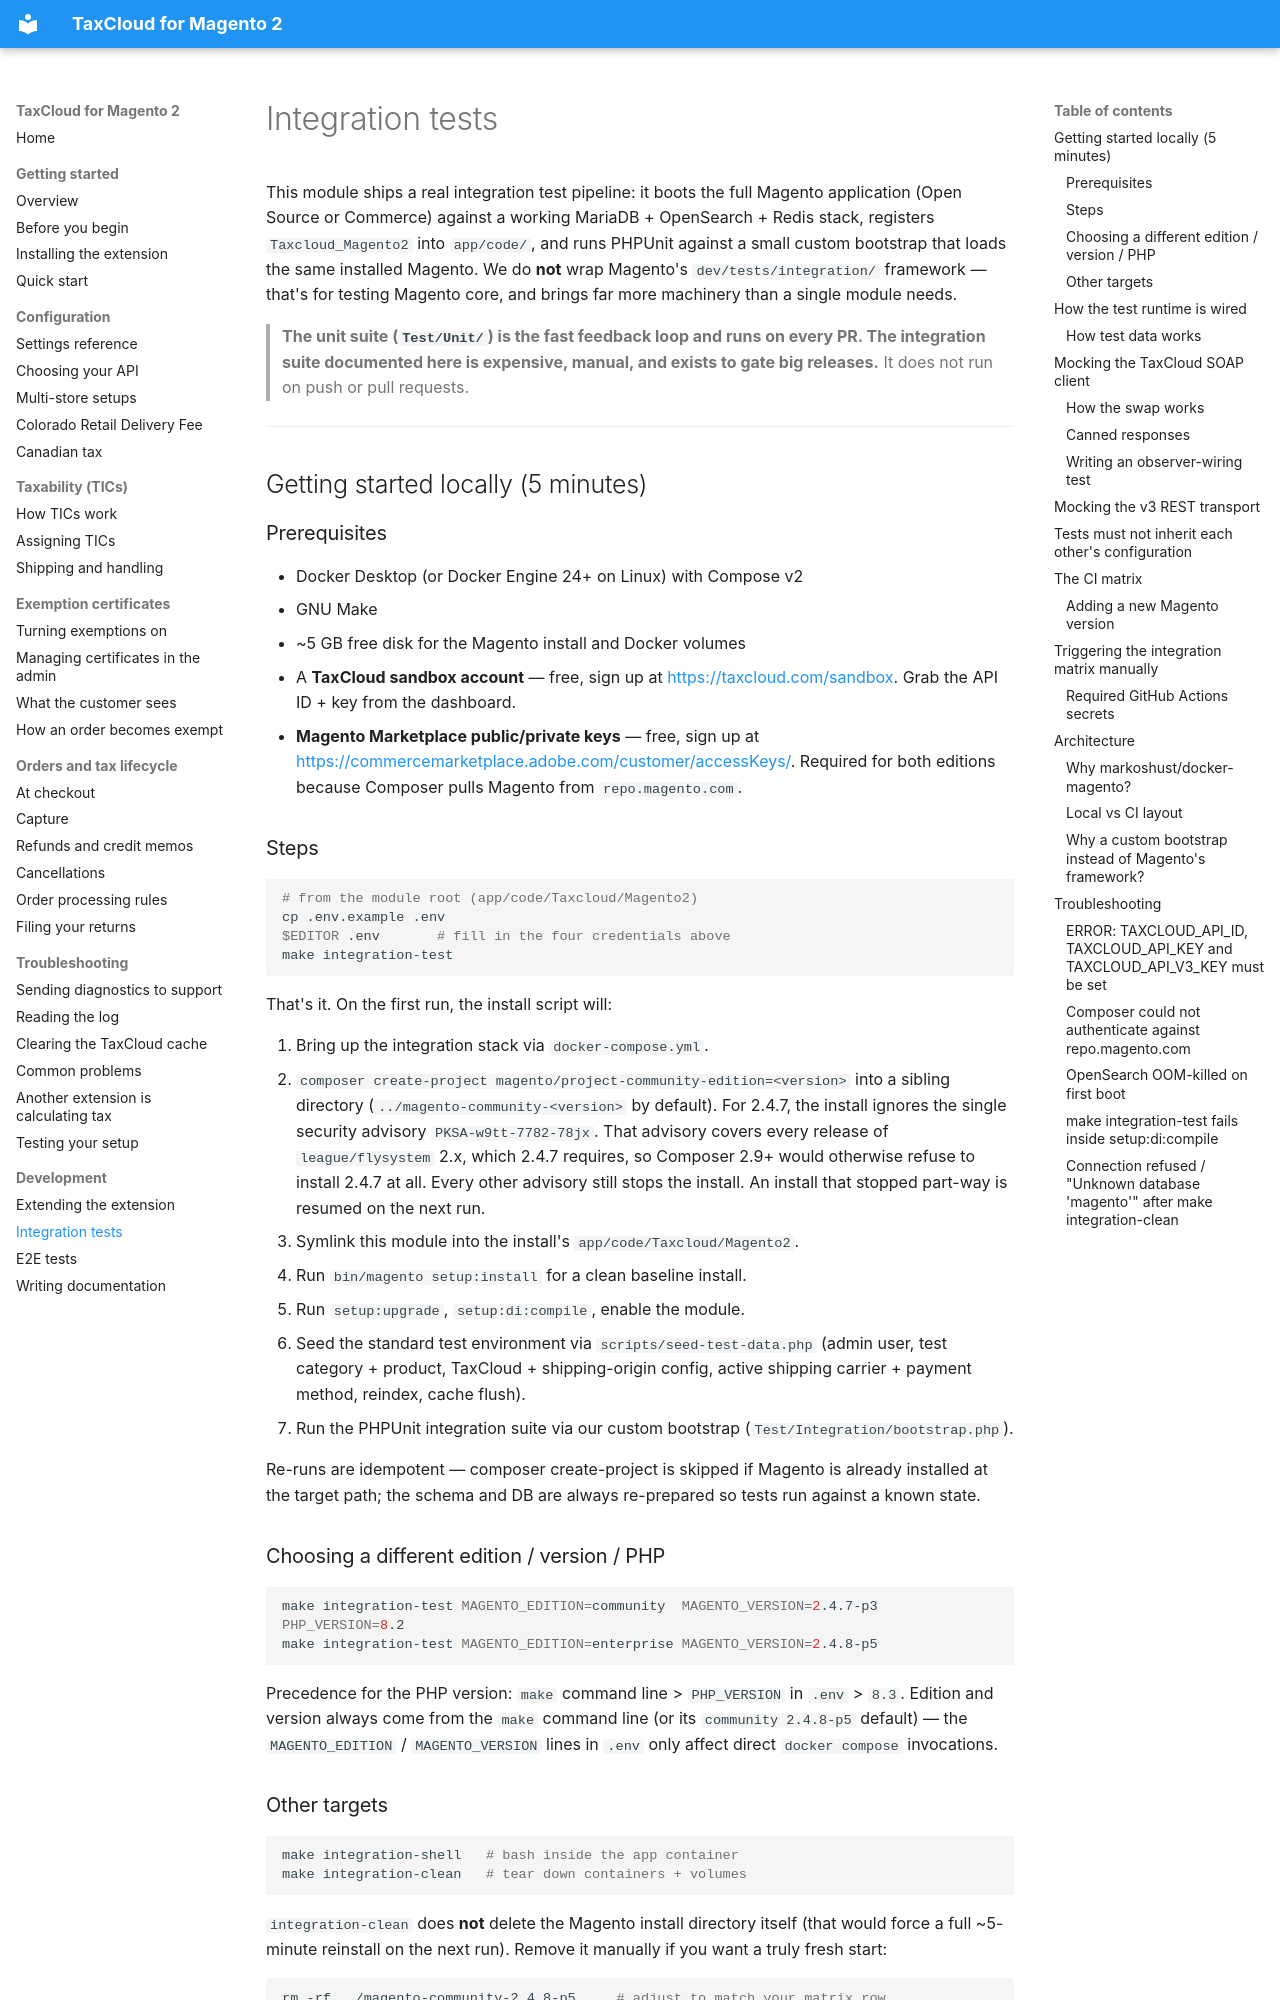

repository: FedTax/Magento2 · page: INTEGRATION_TESTS/index.html · generator: mkdocs

# Integration tests

This module ships a real integration test pipeline: it boots the full Magento
application (Open Source or Commerce) against a working MariaDB + OpenSearch +
Redis stack, registers `Taxcloud_Magento2` into `app/code/`, and runs PHPUnit
against a small custom bootstrap that loads the same installed Magento. We
do **not** wrap Magento's `dev/tests/integration/` framework — that's for
testing Magento core, and brings far more machinery than a single module
needs.

> **The unit suite (`Test/Unit/`) is the fast feedback loop and runs on every
> PR. The integration suite documented here is expensive, manual, and exists
> to gate big releases.** It does not run on push or pull requests.

---

## Getting started locally (5 minutes)

### Prerequisites

- Docker Desktop (or Docker Engine 24+ on Linux) with Compose v2
- GNU Make
- ~5 GB free disk for the Magento install and Docker volumes
- A **TaxCloud sandbox account** — free, sign up at
  <https://taxcloud.com/sandbox>. Grab the API ID + key from the dashboard.
- **Magento Marketplace public/private keys** — free, sign up at
  <https://commercemarketplace.adobe.com/customer/accessKeys/>. Required for
  both editions because Composer pulls Magento from `repo.magento.com`.

### Steps

```bash
# from the module root (app/code/Taxcloud/Magento2)
cp .env.example .env
$EDITOR .env       # fill in the four credentials above
make integration-test
```

That's it. On the first run, the install script will:

1. Bring up the integration stack via `docker-compose.yml`.
2. `composer create-project magento/project-community-edition=<version>` into
   a sibling directory (`../magento-community-<version>` by default). For
   2.4.7, the install ignores the single security advisory
   `PKSA-w9tt-7782-78jx`. That advisory covers every release of
   `league/flysystem` 2.x, which 2.4.7 requires, so Composer 2.9+ would
   otherwise refuse to install 2.4.7 at all. Every other advisory still stops
   the install. An install that stopped part-way is resumed on the next run.
3. Symlink this module into the install's `app/code/Taxcloud/Magento2`.
4. Run `bin/magento setup:install` for a clean baseline install.
5. Run `setup:upgrade`, `setup:di:compile`, enable the module.
6. Seed the standard test environment via `scripts/seed-test-data.php`
   (admin user, test category + product, TaxCloud + shipping-origin config,
   active shipping carrier + payment method, reindex, cache flush).
7. Run the PHPUnit integration suite via our custom bootstrap
   (`Test/Integration/bootstrap.php`).

Re-runs are idempotent — composer create-project is skipped if Magento is
already installed at the target path; the schema and DB are always
re-prepared so tests run against a known state.

### Choosing a different edition / version / PHP

```bash
make integration-test MAGENTO_EDITION=community  MAGENTO_VERSION=2.4.7-p3 PHP_VERSION=8.2
make integration-test MAGENTO_EDITION=enterprise MAGENTO_VERSION=2.4.8-p5
```

Precedence for the PHP version: `make` command line > `PHP_VERSION` in
`.env` > `8.3`. Edition and version always come from the `make` command
line (or its `community 2.4.8-p5` default) — the `MAGENTO_EDITION` /
`MAGENTO_VERSION` lines in `.env` only affect direct `docker compose`
invocations.

### Other targets

```bash
make integration-shell   # bash inside the app container
make integration-clean   # tear down containers + volumes
```

`integration-clean` does **not** delete the Magento install directory itself
(that would force a full ~5-minute reinstall on the next run). Remove it
manually if you want a truly fresh start:

```bash
rm -rf ../magento-community-2.4.8-p5     # adjust to match your matrix row
```

---
